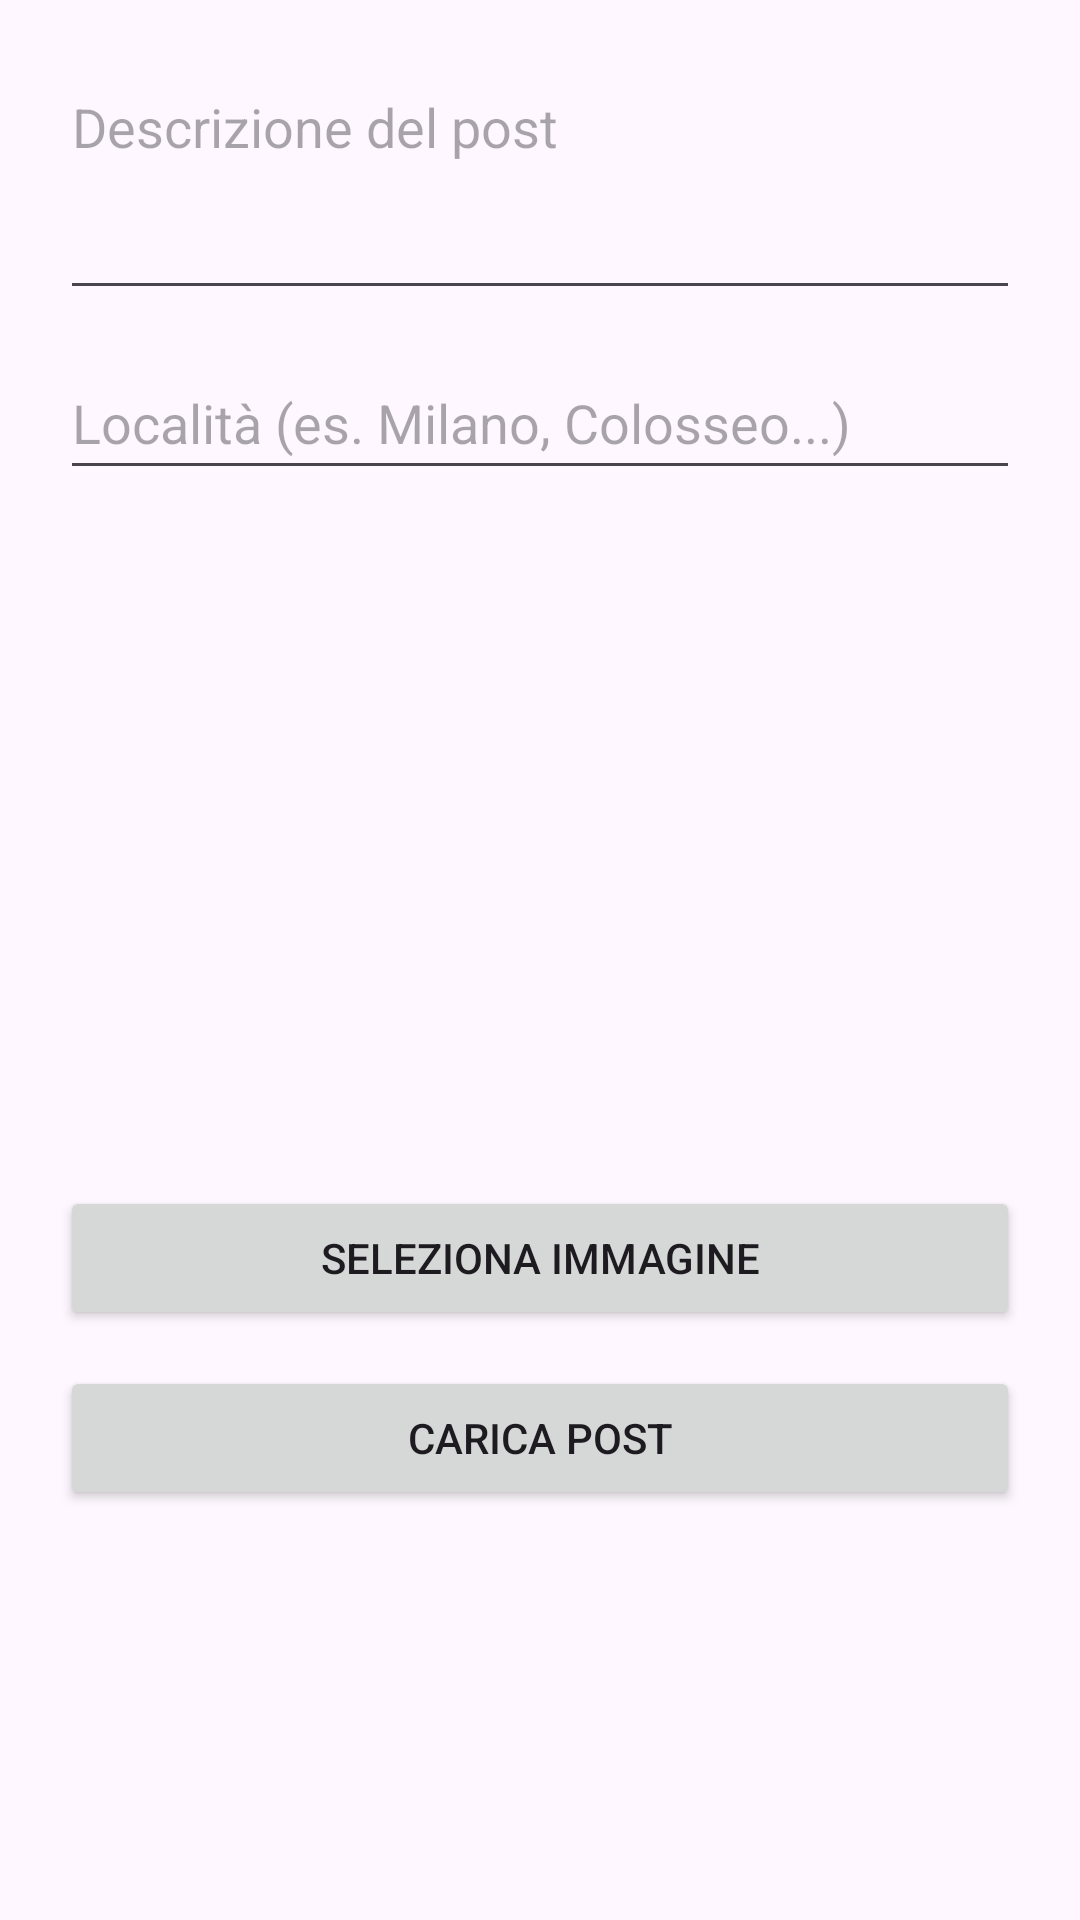

Here is an Android app screen rendered from its layout file. Give the layout XML and the strings, colors and styles it references.
<!-- AndroidManifest.xml: application theme Theme.ProgettoTDP -->
<!-- res/layout/activity_create_post.xml -->
<ScrollView xmlns:android="http://schemas.android.com/apk/res/android"
    android:layout_width="match_parent"
    android:layout_height="match_parent"
    android:padding="20dp">

    <LinearLayout
        android:layout_width="match_parent"
        android:layout_height="wrap_content"
        android:orientation="vertical">

        <EditText
            android:id="@+id/editTextDescription"
            android:layout_width="match_parent"
            android:layout_height="wrap_content"
            android:hint="Descrizione del post"
            android:inputType="textMultiLine"
            android:minLines="3"
            android:gravity="top"/>

        <EditText
            android:id="@+id/editTextLocation"
            android:layout_width="match_parent"
            android:layout_height="wrap_content"
            android:layout_marginTop="12dp"
            android:hint="Località (es. Milano, Colosseo...)"
            android:inputType="text"
            android:minHeight="48dp" />

        <ImageView
            android:id="@+id/imageViewPreview"
            android:layout_width="match_parent"
            android:layout_height="200dp"
            android:layout_marginTop="16dp"
            android:scaleType="centerCrop"
            android:contentDescription="Anteprima immagine" />

        <Button
            android:id="@+id/buttonSelectImage"
            android:layout_width="match_parent"
            android:layout_height="wrap_content"
            android:text="Seleziona Immagine"
            android:layout_marginTop="16dp"/>

        <Button
            android:id="@+id/buttonSubmitPost"
            android:layout_width="match_parent"
            android:layout_height="wrap_content"
            android:text="Carica Post"
            android:layout_marginTop="12dp"/>
    </LinearLayout>
</ScrollView>
<!-- resources referenced by this layout -->
<resources>
  <style name="Theme.ProgettoTDP" parent="Base.Theme.ProgettoTDP" />
  <style name="Base.Theme.ProgettoTDP" parent="Theme.Material3.DayNight.NoActionBar">
          
          
      </style>
</resources>
